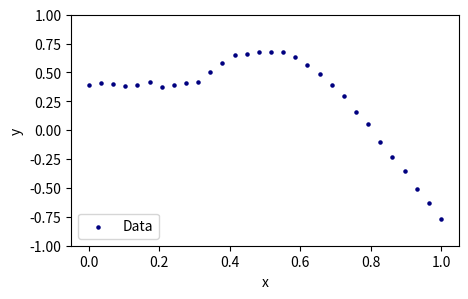

Python code for this plot: (Note: this script raises an exception after producing the figure.)
import numpy as np
import matplotlib.pyplot as plt

x = np.array([0.        , 0.03448276, 0.06896552, 0.10344828, 0.13793103,0.17241379, 0.20689655, 0.24137931, 0.27586207, 0.31034483,0.34482759, 0.37931034, 0.4137931 , 0.44827586, 0.48275862,0.51724138, 0.55172414, 0.5862069 , 0.62068966, 0.65517241,0.68965517, 0.72413793, 0.75862069, 0.79310345, 0.82758621,0.86206897, 0.89655172, 0.93103448, 0.96551724, 1.        ]).reshape(-1,1)
y = np.array([ 0.38914369,  0.40997345,  0.40282978,  0.38493705,  0.394214  ,0.41651437,  0.37573321,  0.39571087,  0.41265936,  0.41953955,0.50596807,  0.58059196,  0.6481607 ,  0.66050901,  0.67741369,0.67348567,  0.67696078,  0.63537378,  0.56446933,  0.48265412,0.39540671,  0.29878237,  0.15893846,  0.05525194, -0.10070259,-0.23055219, -0.35288448, -0.51317604, -0.63377544, -0.76849408]).reshape(-1,1)

weights = [np.array([[-5.90378086,  0,  0 ]]).T,
           np.array([[ 0.8996511 ,  4.75805319, -0.95266992],[-0.99667812, -0.89303165,  3.19020423],[-1.65213421, -2.93268438,  2.61332701]]).T,
           np.array([[ 1.71988943, -1.56198034, -3.31173131]])]

biases = [np.array([ 2.02112296, -3.47589349, -1.11586831]), np.array([ 1.35350721, -0.11181542, -4.0283719 ]), np.array([0.51626399])]

plt.figure(figsize=(5,3))
plt.scatter(x,y,s=5,c="navy",label="Data")
plt.legend(loc="lower left")
plt.ylim(-1,1)
plt.xlabel("x")
plt.ylabel("y")
plt.show()

# YOUR CODE GOES HERE

def MSE(y, pred):
    return np.mean((y.flatten()-pred.flatten())**2)

vals = np.linspace(0,12,100)
was, wbs = np.meshgrid(vals,vals)
mses = np.zeros_like(was.flatten())

for i in range(len(was.flatten())):
    ws, bs = weights.copy(), biases.copy()
    ws[0][1,0] = was.flatten()[i]
    ws[0][2,0] = wbs.flatten()[i]
    mses[i] = MSE(y, MLP(x, ws, bs))
mses = mses.reshape(was.shape)

plt.figure(figsize = (3.5,3),dpi=150)
plt.title("MSE")
plt.contour(was,wbs,mses,colors="black")
plt.pcolormesh(was,wbs,mses,shading="nearest",cmap="coolwarm")
plt.xlabel("$w_a$")
plt.ylabel("$w_b$")
plt.colorbar()
plt.show()


%matplotlib inline
from ipywidgets import interact, interactive, fixed, interact_manual, Layout, FloatSlider, Dropdown


def plot(wa, wb):
    ws, bs = weights.copy(), biases.copy()
    ws[0][1,0] = wa
    ws[0][2,0] = wb

    xs = np.linspace(0,1)
    ys = MLP(xs.reshape(-1,1), ws, bs)


    plt.figure(figsize=(10,4),dpi=120)

    plt.subplot(1,2,1)
    plt.contour(was,wbs,mses,colors="black")
    plt.pcolormesh(was,wbs,mses,shading="nearest",cmap="coolwarm")
    plt.title(f"$w_a = {wa:.1f}$;  $w_b = {wb:.1f}$")
    plt.xlabel("$w_a$")
    plt.ylabel("$w_b$")
    plt.scatter(wa,wb,marker="*",color="black")
    plt.colorbar()

    plt.subplot(1,2,2)
    plt.scatter(x,y,s=5,c="navy",label="Data")
    plt.plot(xs,ys,"r-",linewidth=1,label="MLP")
    plt.title(f"MSE = {MSE(y, MLP(x, ws, bs)):.3f}")
    plt.legend(loc="lower left")
    plt.ylim(-1,1)
    plt.xlabel("x")
    plt.ylabel("y")

    plt.show()


slider1 = FloatSlider(
    value=0,
    min=0,
    max=12,
    step=.5,
    description='wa',
    disabled=False,
    continuous_update=True,
    orientation='horizontal',
    readout=False,
    layout = Layout(width='550px')
)

slider2 = FloatSlider(
    value=0,
    min=0,
    max=12,
    step=.5,
    description='wb',
    disabled=False,
    continuous_update=True,
    orientation='horizontal',
    readout=False,
    layout = Layout(width='550px')
)



interactive_plot = interactive(
    plot,
    wa = slider1,
    wb = slider2
    )
output = interactive_plot.children[-1]
output.layout.height = '500px'

interactive_plot